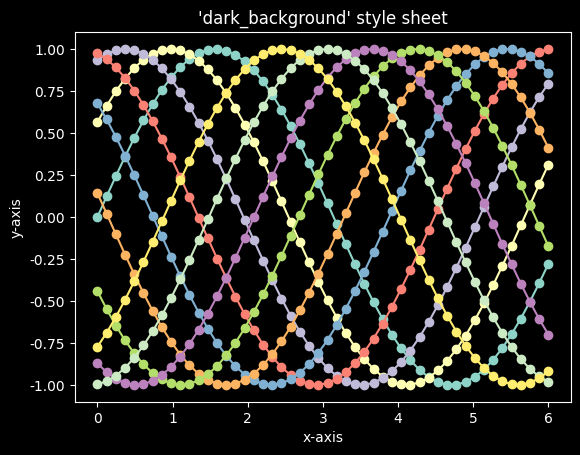

Write the Python code that produced this figure.
import matplotlib.pyplot as plt
plt.rcParams['font.sans-serif']=['SimHei'] 
plt.rcParams['axes.unicode_minus']=False 


import numpy as np

plt.style.use('dark_background')
fig, ax = plt.subplots()
L = 6
x = np.linspace(0, L)
ncolors = len(plt.rcParams['axes.prop_cycle'])
shift = np.linspace(0, L, ncolors, endpoint=False)
for s in shift:
    ax.plot(x, np.sin(x + s), 'o-')
ax.set_xlabel('x-axis')
ax.set_ylabel('y-axis')
ax.set_title("'dark_background' style sheet")

plt.show()
